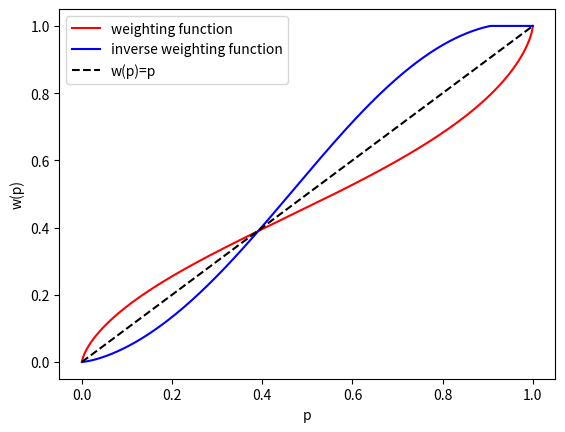

Source code (Python):
import numpy as np
import matplotlib.pyplot as plt

def probability_weighting(p, alpha=0.71):
    """
    Probability weighting function according to prospect theory.
    :param p: probability
    :param alpha: alpha parameter
    :return: probability weighting of p
    """
    return (np.power(p, alpha) / np.power((np.power(p, alpha) + np.power(1-p, alpha)), 1/alpha))


def inverse_probability_weighting(p, alpha=0.71):
    """
    Inverse probability weighting function according to prospect theory.
    :param p: probability
    :param alpha: alpha parameter
    :return: inverse probability weighting of p 
    """
    weighted_probabilities = (np.power(p, 1/alpha) / np.power((np.power(p, 1/alpha) + np.power(1-p, 1/alpha)), 1/alpha))
    return np.minimum(weighted_probabilities, 1)

if __name__ == '__main__':
    # Test inverse probability weighting functions for different values of p 
    for p in np.arange(0, 1.1, 0.1):
        # p_hat = probability_weighting(p)
        p_hat = inverse_probability_weighting(p)

        # p_hat should be equal to p 
        print(f"{p:.1f} -> {p_hat:.3f}")
    
    # plot probability weighting function and inverse probability weighting function
    p = np.arange(0, 1.001, 0.001)
    plt.plot(p, probability_weighting(p), color='red', label='weighting function')
    plt.plot(p, inverse_probability_weighting(p), color='blue', label='inverse weighting function')
    plt.plot(p, p, '--', color='black', label='w(p)=p')
    plt.xlabel('p')
    plt.ylabel('w(p)')
    plt.legend()
    plt.show()
